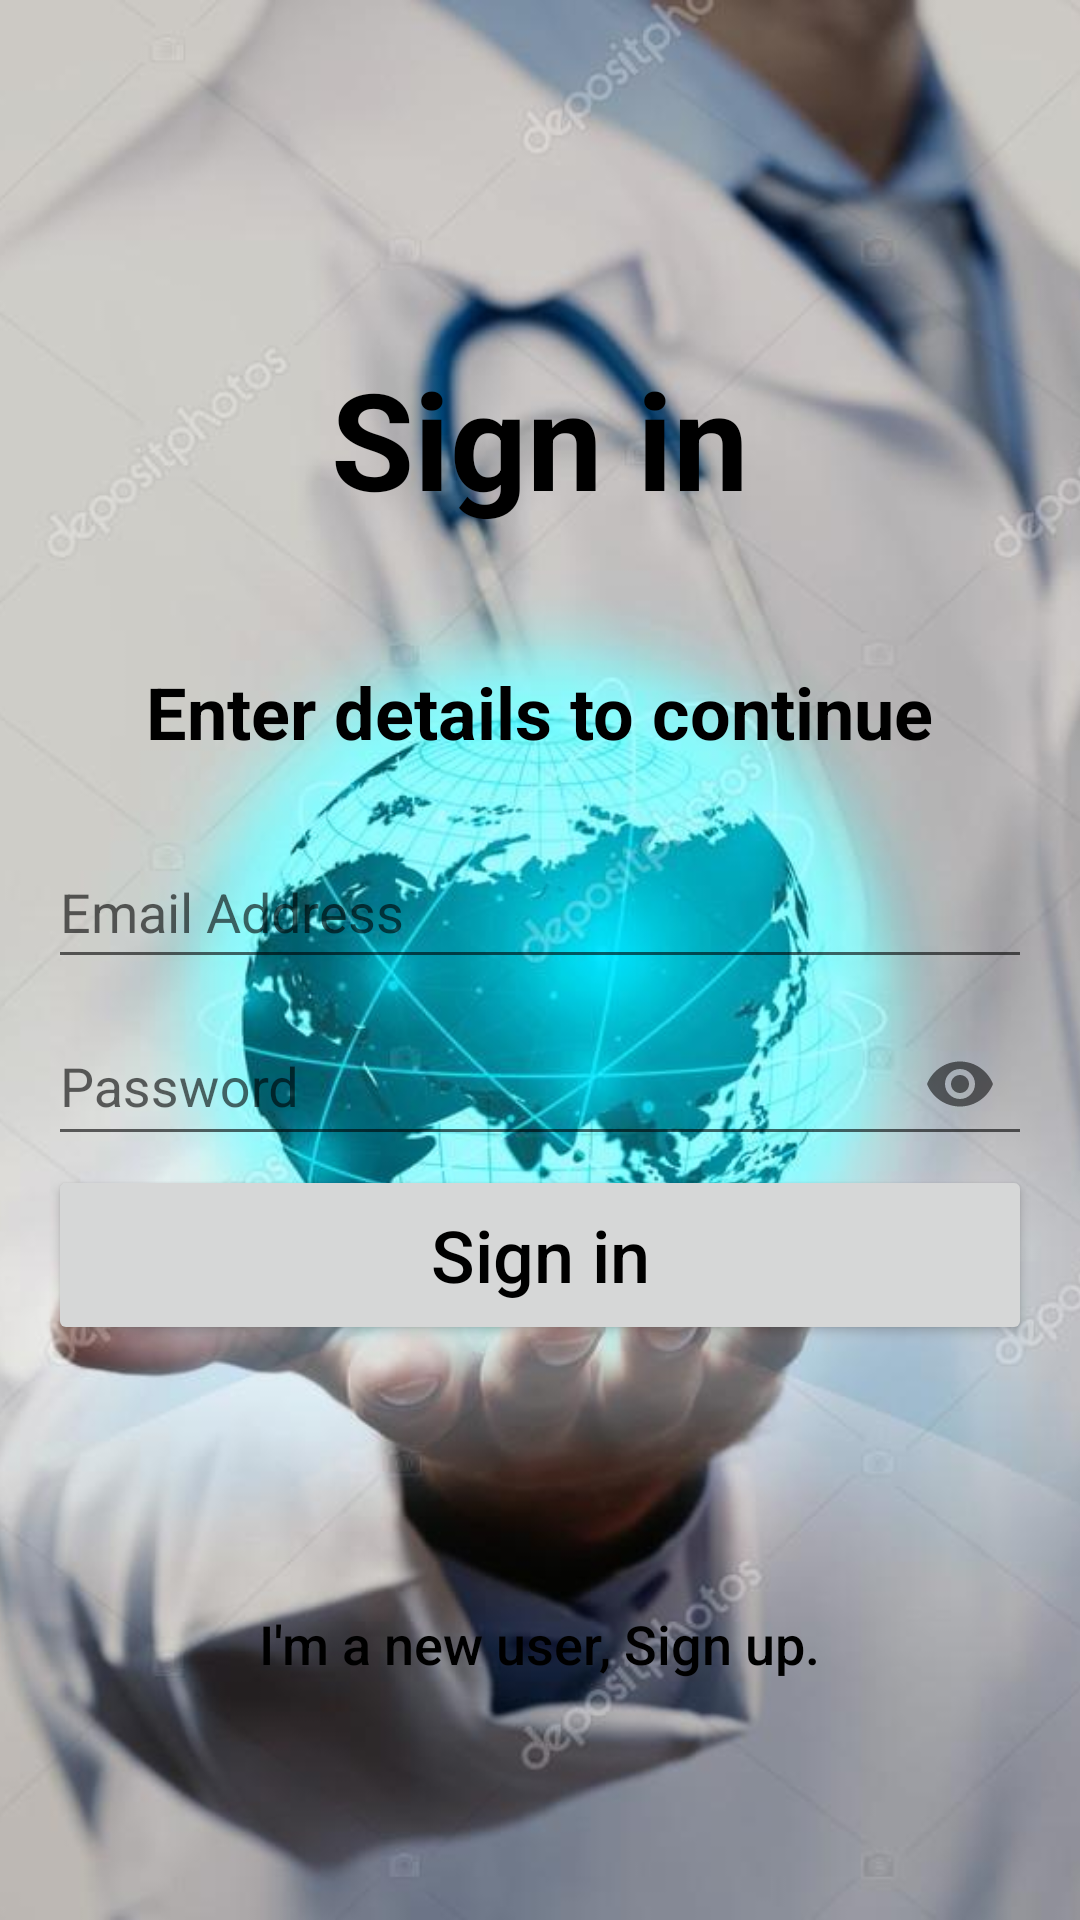

This screen was rendered from an Android layout file. Write that file and the resources it references.
<!-- AndroidManifest.xml: application theme Base.Theme.AppCompat.Light -->
<!-- res/layout/activity_sign_in.xml -->
<?xml version="1.0" encoding="utf-8"?>
<FrameLayout xmlns:android="http://schemas.android.com/apk/res/android"
    android:layout_width="match_parent"
    android:layout_height="match_parent">

    
    <ImageView
        android:layout_width="match_parent"
        android:layout_height="match_parent"
        android:src="@drawable/background"
        android:scaleType="centerCrop" /> 
<LinearLayout xmlns:android="http://schemas.android.com/apk/res/android"
    xmlns:app="http://schemas.android.com/apk/res-auto"

    android:layout_width="match_parent"
    android:layout_height="match_parent"
    android:orientation="vertical"
    android:padding="16dp">

    <TextView
        android:id="@+id/textView_signup"
        android:layout_width="wrap_content"
        android:layout_height="wrap_content"
        android:layout_gravity="center_horizontal"
        android:textColor="@color/black"
        android:layout_marginTop="100dp"
        android:layout_marginBottom="45dp"
        android:text="@string/sign_in"
        android:textSize="45sp"
        android:textStyle="bold" />

    <TextView
        android:id="@+id/textView_or"
        android:layout_width="wrap_content"
        android:layout_height="wrap_content"
        android:layout_gravity="center_horizontal"
        android:layout_marginBottom="25dp"
        android:text="@string/enter_details_to_continue"
        android:textColor="@color/black"
        android:textStyle="bold"
        android:textSize="24sp" />



    <EditText
        android:id="@+id/editText_email"
        android:layout_width="match_parent"
        android:layout_height="wrap_content"
        android:autofillHints="emailAddress"
        android:hint="@string/email"
        android:inputType="textEmailAddress"
        android:minHeight="48dp" />

    <com.google.android.material.textfield.TextInputLayout
        android:layout_width="match_parent"
        android:layout_height="wrap_content"
        app:passwordToggleEnabled="true">

        <EditText
            android:id="@+id/editText_password"
            android:layout_width="match_parent"
            android:layout_height="wrap_content"
            android:autofillHints="password"
            android:hint="@string/password"
            android:inputType="textPassword"
            android:minHeight="48dp" />

    </com.google.android.material.textfield.TextInputLayout>




    <Button
        android:id="@+id/button_signin_app"
        android:layout_width="match_parent"
        android:layout_height="60dp"
        android:text="@string/sign_in"
        android:textAllCaps="false"
        android:layout_marginTop="3dp"
        android:layout_marginBottom="25dp"
        android:textColor="@color/black"
        android:textSize="24sp"
        />







    <Button
        android:id="@+id/button_signin"
        android:layout_width="wrap_content"
        android:layout_height="wrap_content"
        android:layout_gravity="center_horizontal"
        android:text="@string/i_m_a_new_user_sign_up"
        android:textColor="@color/black"
        android:layout_marginTop="50dp"
        android:layout_marginBottom="10dp"
        android:textSize="18sp"
        android:textAllCaps="false"
        android:background="?android:attr/selectableItemBackground"
        android:minHeight="49dp"

        />

</LinearLayout>
</FrameLayout>
<!-- resources referenced by this layout -->
<resources>
  <color name="black">#FF000000</color>
  <!-- drawable background: jpg bitmap (drawable, 54930 bytes) -->
  <string name="email">Email Address</string>
  <string name="enter_details_to_continue">Enter details to continue</string>
  <string name="i_m_a_new_user_sign_up">I\'m a new user, Sign up.</string>
  <string name="password">Password</string>
  <string name="sign_in">Sign in</string>
  <style name="Base.Theme.AppCompat.Light" parent="Base.Theme.AppCompat.Light" tools:ignore="ResourceCycle">
          
          
      </style>
</resources>
